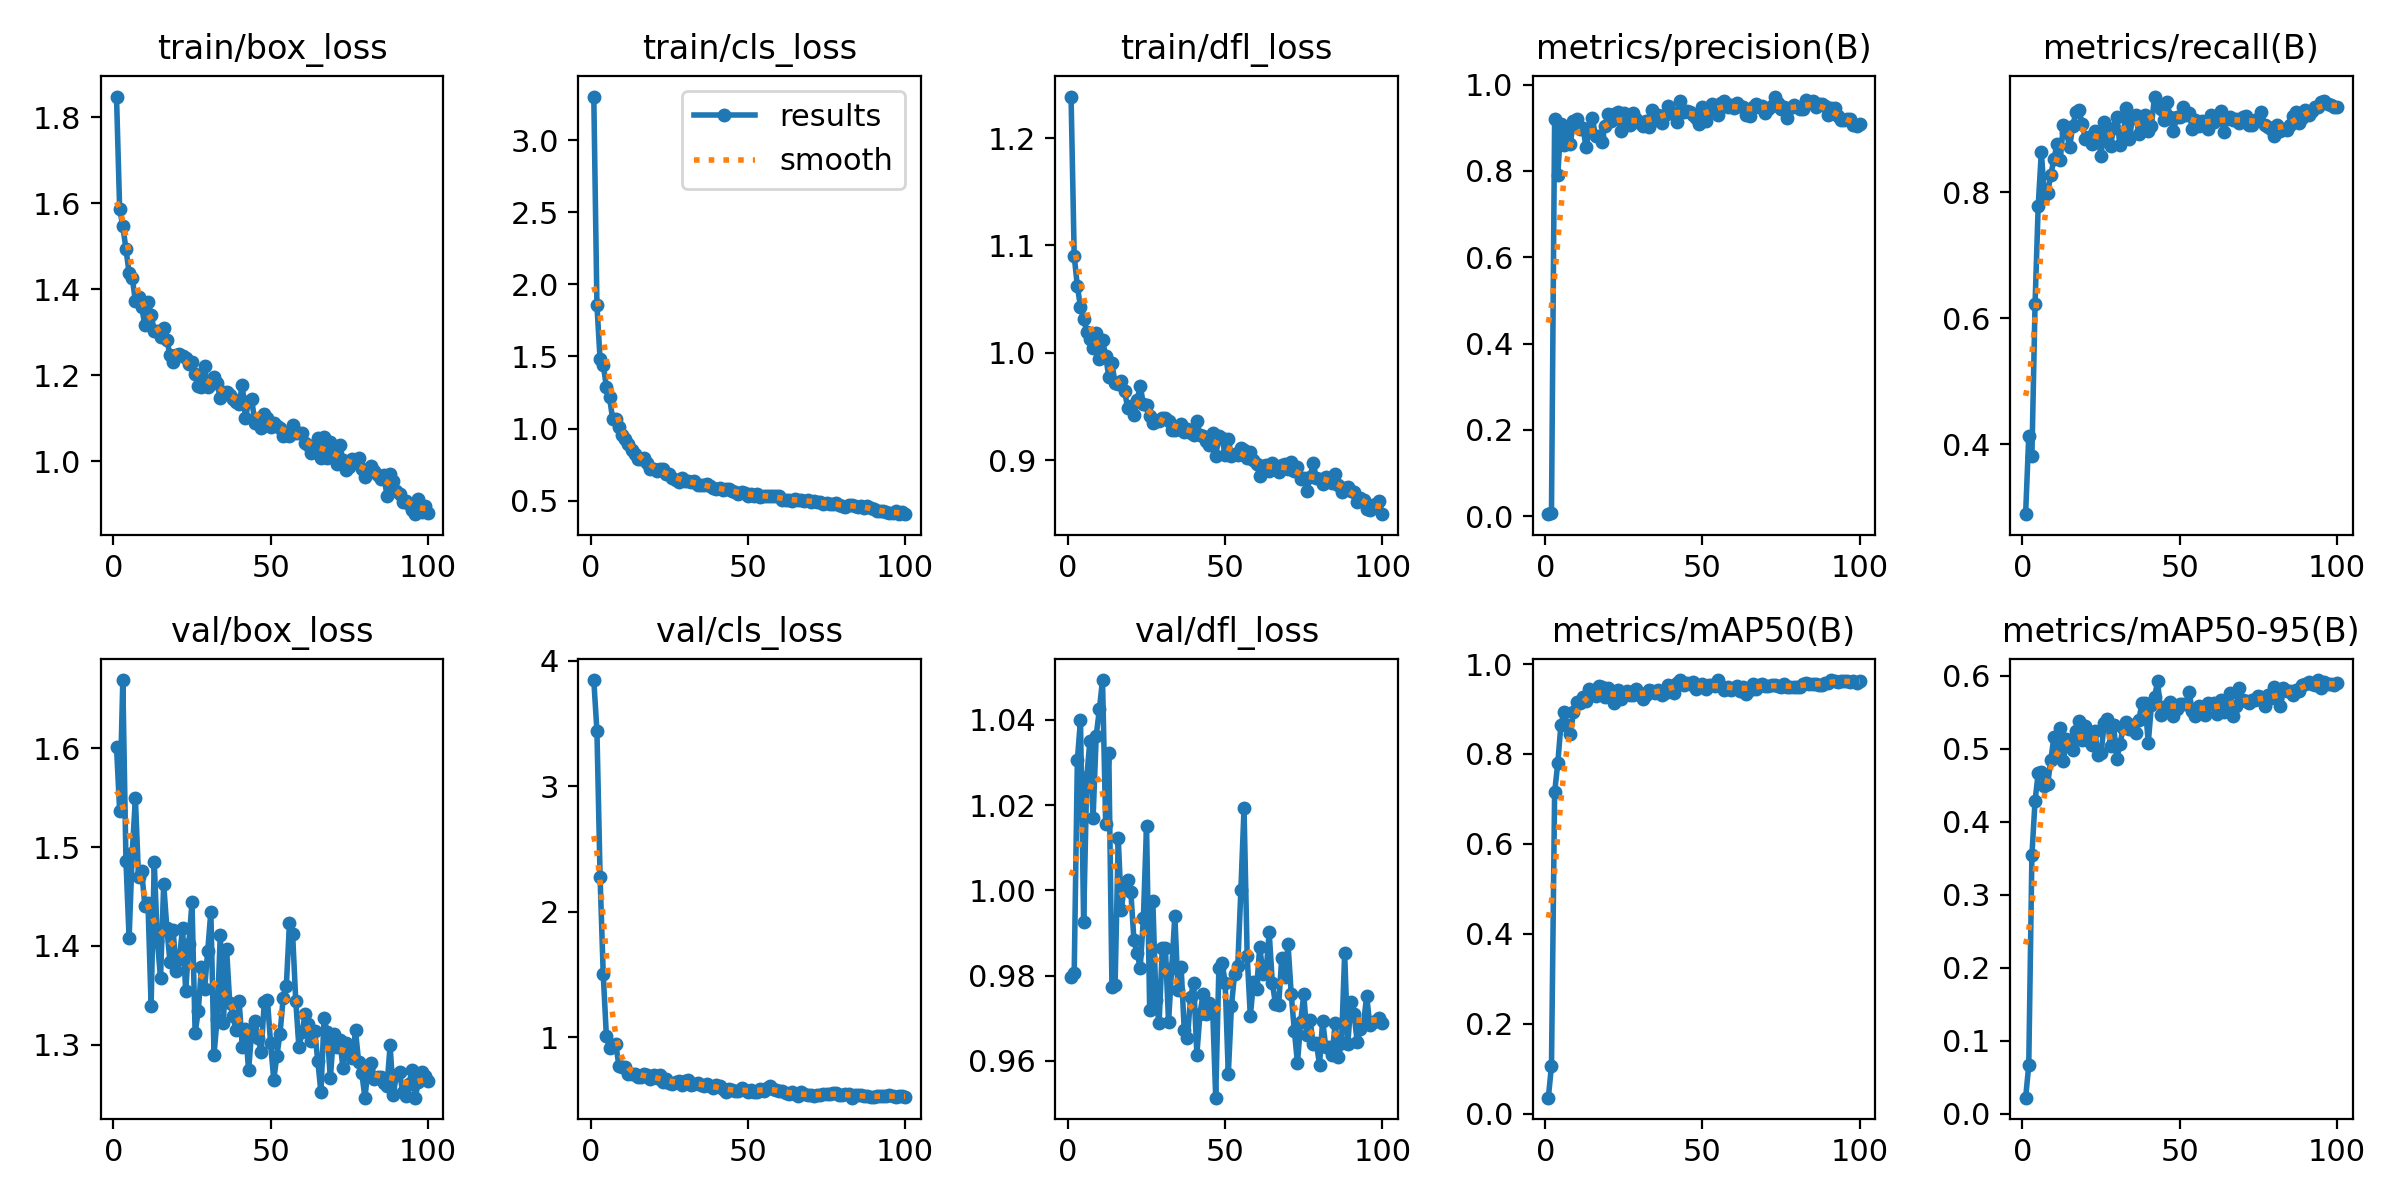

Values plotted in this chart, from the file beside it:
epoch, time, train/box_loss, train/cls_loss, train/dfl_loss, metrics/precision(B), metrics/recall(B), metrics/mAP50(B), metrics/mAP50-95(B), val/box_loss, val/cls_loss, val/dfl_loss, lr/pg0, lr/pg1, lr/pg2
1, 44.78, 1.848, 3.301, 1.239, 0.00467, 0.2888, 0.03545, 0.02226, 1.601, 3.847, 0.9796, 0.0003875, 0.0003875, 0.0003875
2, 81.07, 1.586, 1.857, 1.09, 0.0085, 0.4128, 0.1062, 0.06634, 1.537, 3.442, 0.9806, 0.0007797, 0.0007797, 0.0007797
3, 117.8, 1.547, 1.48, 1.062, 0.9204, 0.3816, 0.7145, 0.3541, 1.669, 2.28, 1.031, 0.001164, 0.001164, 0.001164
4, 154.1, 1.494, 1.442, 1.043, 0.7893, 0.6219, 0.7793, 0.4285, 1.486, 1.502, 1.04, 0.001213, 0.001213, 0.001213
5, 189, 1.438, 1.292, 1.032, 0.9085, 0.7783, 0.8653, 0.4663, 1.408, 1.01, 0.9925, 0.0012, 0.0012, 0.0012
6, 224.2, 1.427, 1.217, 1.019, 0.8605, 0.864, 0.8932, 0.4674, 1.494, 0.9106, 1.027, 0.001188, 0.001188, 0.001188
7, 259, 1.372, 1.067, 1.013, 0.8925, 0.7941, 0.8651, 0.4486, 1.549, 0.93, 1.035, 0.001176, 0.001176, 0.001176
8, 293.9, 1.383, 1.066, 1.005, 0.8634, 0.7997, 0.8443, 0.451, 1.469, 0.9423, 1.017, 0.001163, 0.001163, 0.001163
9, 328.9, 1.359, 1.009, 1.018, 0.9161, 0.827, 0.8935, 0.484, 1.476, 0.7697, 1.036, 0.001151, 0.001151, 0.001151
10, 363.8, 1.316, 0.9562, 0.9941, 0.9213, 0.8532, 0.9155, 0.5157, 1.441, 0.7597, 1.042, 0.001139, 0.001139, 0.001139
11, 400.8, 1.371, 0.9306, 1.012, 0.8971, 0.8766, 0.9144, 0.4943, 1.444, 0.7584, 1.049, 0.001126, 0.001126, 0.001126
12, 444.4, 1.341, 0.8923, 0.9972, 0.9, 0.851, 0.9263, 0.5286, 1.34, 0.7055, 1.016, 0.001114, 0.001114, 0.001114
13, 489.9, 1.304, 0.8514, 0.9774, 0.8549, 0.9069, 0.9188, 0.4836, 1.484, 0.7063, 1.032, 0.001102, 0.001102, 0.001102
14, 532.1, 1.303, 0.8261, 0.9901, 0.8937, 0.8956, 0.9454, 0.513, 1.405, 0.7088, 0.9774, 0.001089, 0.001089, 0.001089
15, 572, 1.29, 0.7906, 0.9715, 0.922, 0.8719, 0.9325, 0.5076, 1.367, 0.6821, 0.9778, 0.001077, 0.001077, 0.001077
16, 611.6, 1.31, 0.7909, 0.971, 0.8799, 0.906, 0.9301, 0.4975, 1.463, 0.6841, 1.012, 0.001064, 0.001064, 0.001064
17, 649, 1.282, 0.7982, 0.9736, 0.8814, 0.9276, 0.9511, 0.5245, 1.418, 0.7063, 0.9955, 0.001052, 0.001052, 0.001052
18, 685.6, 1.248, 0.7625, 0.9646, 0.8679, 0.9306, 0.9495, 0.5381, 1.384, 0.698, 1.002, 0.00104, 0.00104, 0.00104
19, 721.8, 1.231, 0.7226, 0.9484, 0.9034, 0.9089, 0.9257, 0.5119, 1.416, 0.6637, 1.002, 0.001027, 0.001027, 0.001027
20, 758.8, 1.246, 0.7195, 0.9505, 0.9317, 0.8849, 0.9468, 0.5312, 1.375, 0.7004, 0.9997, 0.001015, 0.001015, 0.001015
21, 796.1, 1.249, 0.7088, 0.9418, 0.9153, 0.8883, 0.9305, 0.5103, 1.387, 0.6706, 0.9883, 0.001002, 0.001002, 0.001002
22, 841.3, 1.244, 0.7197, 0.9558, 0.9324, 0.8768, 0.914, 0.5044, 1.418, 0.6982, 0.9852, 0.0009901, 0.0009901, 0.0009901
23, 877.5, 1.241, 0.7203, 0.969, 0.9358, 0.8974, 0.9423, 0.5243, 1.354, 0.6432, 0.9819, 0.0009778, 0.0009778, 0.0009778
24, 913.4, 1.226, 0.6876, 0.952, 0.8934, 0.8893, 0.9225, 0.4913, 1.402, 0.6627, 0.9935, 0.0009654, 0.0009654, 0.0009654
25, 948.6, 1.231, 0.6858, 0.9516, 0.935, 0.8577, 0.9304, 0.4937, 1.444, 0.6349, 1.015, 0.000953, 0.000953, 0.000953
26, 983.7, 1.203, 0.6574, 0.9412, 0.9066, 0.912, 0.941, 0.535, 1.312, 0.6281, 0.972, 0.0009406, 0.0009406, 0.0009406
27, 1019, 1.176, 0.6422, 0.9345, 0.9052, 0.8809, 0.9317, 0.5405, 1.334, 0.6393, 0.9975, 0.0009283, 0.0009283, 0.0009283
28, 1055, 1.173, 0.6286, 0.9367, 0.9348, 0.8743, 0.931, 0.5031, 1.378, 0.6477, 0.9742, 0.0009159, 0.0009159, 0.0009159
29, 1090, 1.222, 0.6611, 0.9363, 0.9199, 0.9022, 0.9436, 0.5317, 1.356, 0.6171, 0.9688, 0.0009035, 0.0009035, 0.0009035
30, 1125, 1.172, 0.6347, 0.9388, 0.9109, 0.9191, 0.9366, 0.4859, 1.395, 0.6493, 0.9864, 0.0008911, 0.0008911, 0.0008911
31, 1162, 1.18, 0.6389, 0.9388, 0.9038, 0.8756, 0.9232, 0.5057, 1.435, 0.6606, 0.9865, 0.0008787, 0.0008787, 0.0008787
32, 1198, 1.197, 0.6317, 0.9361, 0.9159, 0.8882, 0.9307, 0.5288, 1.29, 0.6186, 0.9691, 0.0008664, 0.0008664, 0.0008664
33, 1234, 1.183, 0.6343, 0.9277, 0.9027, 0.9338, 0.9417, 0.5366, 1.326, 0.6252, 0.9817, 0.000854, 0.000854, 0.000854
34, 1269, 1.148, 0.6083, 0.9284, 0.941, 0.8849, 0.9401, 0.5267, 1.411, 0.634, 0.994, 0.0008416, 0.0008416, 0.0008416
35, 1304, 1.162, 0.6099, 0.9311, 0.9176, 0.9191, 0.9365, 0.5325, 1.322, 0.6212, 0.9767, 0.0008293, 0.0008293, 0.0008293
36, 1339, 1.16, 0.6092, 0.9335, 0.9294, 0.9235, 0.9428, 0.5215, 1.397, 0.614, 0.982, 0.0008169, 0.0008169, 0.0008169
37, 1374, 1.153, 0.6153, 0.9259, 0.9114, 0.8929, 0.9321, 0.5392, 1.343, 0.6255, 0.9671, 0.0008045, 0.0008045, 0.0008045
38, 1410, 1.144, 0.6005, 0.9285, 0.9301, 0.9046, 0.9357, 0.5621, 1.33, 0.6097, 0.9652, 0.0007921, 0.0007921, 0.0007921
39, 1446, 1.138, 0.5865, 0.9251, 0.9493, 0.9234, 0.9526, 0.5619, 1.315, 0.5927, 0.975, 0.0007797, 0.0007797, 0.0007797
40, 1483, 1.134, 0.5788, 0.9236, 0.9344, 0.8972, 0.9504, 0.5077, 1.344, 0.6158, 0.9784, 0.0007674, 0.0007674, 0.0007674
41, 1519, 1.178, 0.592, 0.9365, 0.9342, 0.9063, 0.9365, 0.5596, 1.298, 0.6086, 0.9615, 0.000755, 0.000755, 0.000755
42, 1556, 1.1, 0.5735, 0.9237, 0.9138, 0.9523, 0.9583, 0.5714, 1.316, 0.5844, 0.9711, 0.0007426, 0.0007426, 0.0007426
43, 1593, 1.14, 0.5819, 0.9221, 0.9616, 0.9395, 0.9645, 0.592, 1.274, 0.5629, 0.9756, 0.0007302, 0.0007302, 0.0007302
44, 1629, 1.144, 0.5837, 0.9182, 0.9353, 0.932, 0.9525, 0.5457, 1.314, 0.5865, 0.971, 0.0007179, 0.0007179, 0.0007179
45, 1664, 1.089, 0.5702, 0.9143, 0.9383, 0.9151, 0.9581, 0.5574, 1.324, 0.5766, 0.9736, 0.0007055, 0.0007055, 0.0007055
46, 1699, 1.094, 0.5601, 0.9249, 0.9364, 0.9434, 0.9551, 0.5579, 1.307, 0.5677, 0.9725, 0.0006931, 0.0006931, 0.0006931
47, 1734, 1.078, 0.5439, 0.9037, 0.9291, 0.919, 0.9591, 0.5642, 1.293, 0.5701, 0.9514, 0.0006808, 0.0006808, 0.0006808
48, 1769, 1.111, 0.5609, 0.9221, 0.9232, 0.8978, 0.9439, 0.5447, 1.344, 0.5922, 0.9817, 0.0006684, 0.0006684, 0.0006684
49, 1805, 1.099, 0.5523, 0.9204, 0.9079, 0.9192, 0.9518, 0.5546, 1.345, 0.5808, 0.983, 0.000656, 0.000656, 0.000656
50, 1842, 1.08, 0.5348, 0.9042, 0.9486, 0.9191, 0.9565, 0.561, 1.301, 0.5633, 0.9784, 0.0006436, 0.0006436, 0.0006436
51, 1878, 1.089, 0.5471, 0.9192, 0.9158, 0.9357, 0.9439, 0.5613, 1.265, 0.5803, 0.9569, 0.0006312, 0.0006312, 0.0006312
52, 1914, 1.081, 0.5349, 0.9036, 0.938, 0.9228, 0.9532, 0.5605, 1.289, 0.5594, 0.9729, 0.0006189, 0.0006189, 0.0006189
53, 1949, 1.079, 0.5449, 0.9053, 0.9544, 0.9259, 0.9537, 0.5777, 1.311, 0.5618, 0.9804, 0.0006065, 0.0006065, 0.0006065
54, 1984, 1.059, 0.5257, 0.9046, 0.9459, 0.9014, 0.951, 0.5508, 1.348, 0.5837, 0.9822, 0.0005941, 0.0005941, 0.0005941
55, 2019, 1.065, 0.5352, 0.9114, 0.9295, 0.9147, 0.9637, 0.5444, 1.36, 0.5715, 1, 0.0005818, 0.0005818, 0.0005818
56, 2055, 1.06, 0.5366, 0.9092, 0.9567, 0.9054, 0.9522, 0.5581, 1.423, 0.5929, 1.019, 0.0005694, 0.0005694, 0.0005694
57, 2090, 1.085, 0.5363, 0.9014, 0.9627, 0.9133, 0.9416, 0.5488, 1.412, 0.6113, 0.9847, 0.000557, 0.000557, 0.000557
58, 2126, 1.065, 0.5304, 0.9072, 0.948, 0.9093, 0.9495, 0.5457, 1.344, 0.5847, 0.9705, 0.0005446, 0.0005446, 0.0005446
59, 2163, 1.066, 0.5303, 0.9, 0.9515, 0.9005, 0.9428, 0.562, 1.297, 0.5773, 0.9784, 0.0005322, 0.0005322, 0.0005322
60, 2199, 1.066, 0.53, 0.8966, 0.9452, 0.923, 0.9479, 0.5608, 1.313, 0.5744, 0.9768, 0.0005199, 0.0005199, 0.0005199
... 40 more rows
